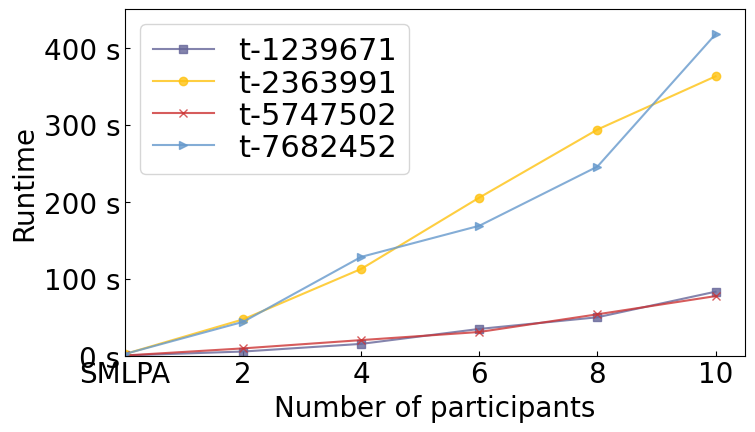

The script that saved this image:
#!/usr/bin/env python
# -- coding: utf-8 --
# @Time : 2021-01-04 10:00
# @Author : wmy
import matplotlib
import matplotlib.ticker as mticker 
import matplotlib.pyplot as plt
import numpy as np

plt.rc('font', family='Times New Roman')  # 全局字体
matplotlib.rcParams.update({'font.size': 20})  # 改变所有字体大小

plt.rcParams['xtick.direction'] = 'in'  # 将x周的刻度线方向设置向内
plt.rcParams['ytick.direction'] = 'in'  # 将y轴的刻度方向设置向内

# tick_label = ['0.1', '0.2', '0.3', '0.4', '0.5', '0.6', '0.7']  # 横坐标标签
# tick_label = ['1k','2k','3k','4k','5k']
tick_label = ['SMLPA','2','4','6','8','10']
bar_width = 0.1  # 柱宽
plt.rcParams['figure.figsize'] = (8.0, 4.5)
# datasets
x = np.arange(0, len(tick_label), 1)
# x = np.arange(0.1, (len(tick_label) + 1) * 0.1, 0.1)
y1 = [0.1494 ,5.2597 ,15.1909 ,34.6226 ,49.7603 ,82.9801 ]  # ONMI:CPM_HFL
y2 = [2.0711 ,47.0168 ,112.5747 ,205.1779 ,293.5425 ,362.6469 ]  # ONMI:CPM_SOLO-2方
y3 = [0.1451 ,9.3603 ,20.1072 ,30.6513 ,53.5946 ,77.2434 ]  # ONMI:CPM_SOLO-4方
y4 = [2.1067 ,43.8263 ,128.1875 ,168.6012 ,245.4387 ,417.3066 ]  # ONMI:CPM_SOLO-6方
y5 = [2.4469 ,67.4572 ,131.0350 ,210.5164 ,282.7787 ,423.9426 ]  # ONMI:CPM_SOLO-8方
# y6 = [604.4160 ,927.0779 ,1413.3379 ,1600.9370 ,2634.0928 ,2521.0292 ,4002.0559 ]  # ONMI:CPM_SOLO-10方

# 画图

colors = ['#666699', '#FEC211', '#CC3333', '#6699CC', '#3BC371', '#FF6666']

alpha = 0.8  # 色深
plt.plot(x, y1, marker='s', color=colors[0], label='t-1239671', alpha=alpha)
plt.plot(x, y2, marker='o', color=colors[1], label='t-2363991', alpha=alpha)
plt.plot(x, y3, marker='x', color=colors[2], label='t-5747502', alpha=alpha)
plt.plot(x, y4, marker='>', color=colors[3], label='t-7682452', alpha=alpha)
# plt.plot(x, y5, marker='+', color=colors[4], label='parking lot', alpha=alpha)
# plt.plot(x, y6, marker='<', color=colors[5], label='FMLPA-10', alpha=alpha)

plt.xlabel("Number of participants")  # 横坐标标题
plt.ylabel("Runtime")  # 纵坐标标题
plt.gca().yaxis.set_major_formatter(mticker.FormatStrFormatter('%.0f s'))
# plt.xlim(xmin=0.1, xmax=0.7)  # 横坐标范围
plt.ylim(ymin=0, ymax=450)  # 纵坐标范围
plt.xlim(xmin=2)
plt.xticks(x + bar_width * 0 / 2, tick_label)

plt.rcParams.update({'font.size': 22})
plt.legend(loc='upper left',ncol=1,labelspacing=0.1,columnspacing=0.3)  # 显示图例
plt.savefig('real_time.pdf', format='pdf',bbox_inches='tight')  # 保存
plt.show()  # 显示图形
